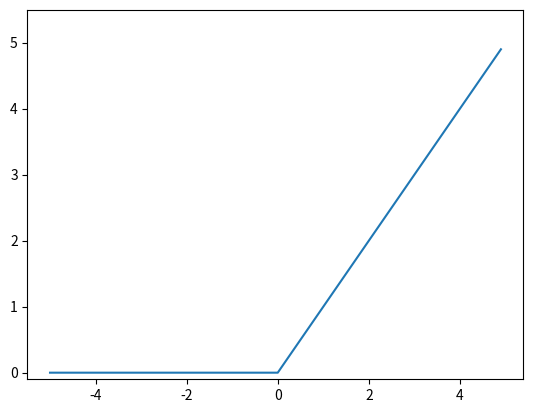

Generate this figure with matplotlib:
import numpy as np
import matplotlib.pylab as plt

def relu(x):
    return np.maximum(0,x)

X = np.arange(-5.0, 5.0, 0.1)
Y = relu(X)
plt.plot(X, Y)
plt.ylim(-0.1, 5.5)
plt.show()